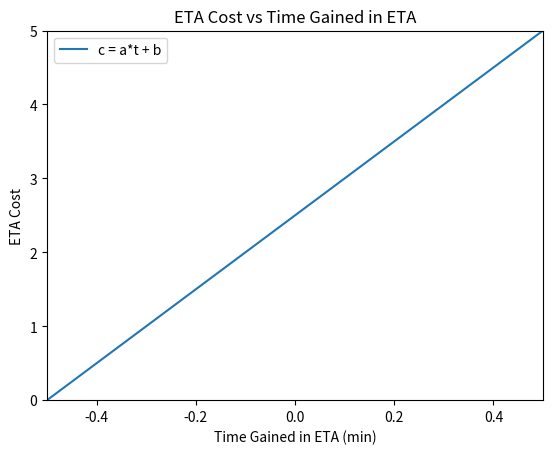

Write Python code to recreate this figure.
import matplotlib.pyplot as plt
import numpy as np
import math

c_f = 5

t = np.arange(-0.5, 0.5, 0.0025)
a = c_f
b = c_f / 2.0
c = a * t + b

plt.plot(t, c)
plt.title('ETA Cost vs Time Gained in ETA')
plt.xlabel('Time Gained in ETA (min)')
plt.ylabel('ETA Cost')
plt.legend(['c = a*t + b'], loc='upper left')
plt.axis([-0.5, 0.5, 0, 5])
plt.show()
